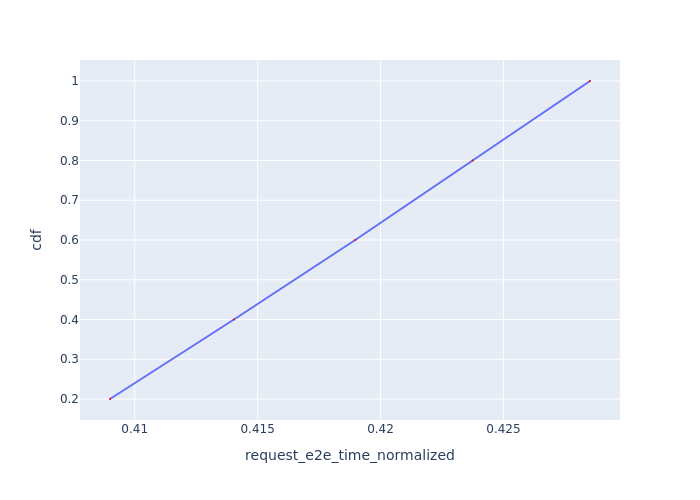

Source data for this figure (header and first rows):
Request Id, request_e2e_time_normalized, cdf
0_0, 0.409, 0.2
0_1, 0.414, 0.4
0_2, 0.419, 0.6
0_3, 0.4237, 0.8
0_4, 0.4285, 1.0
